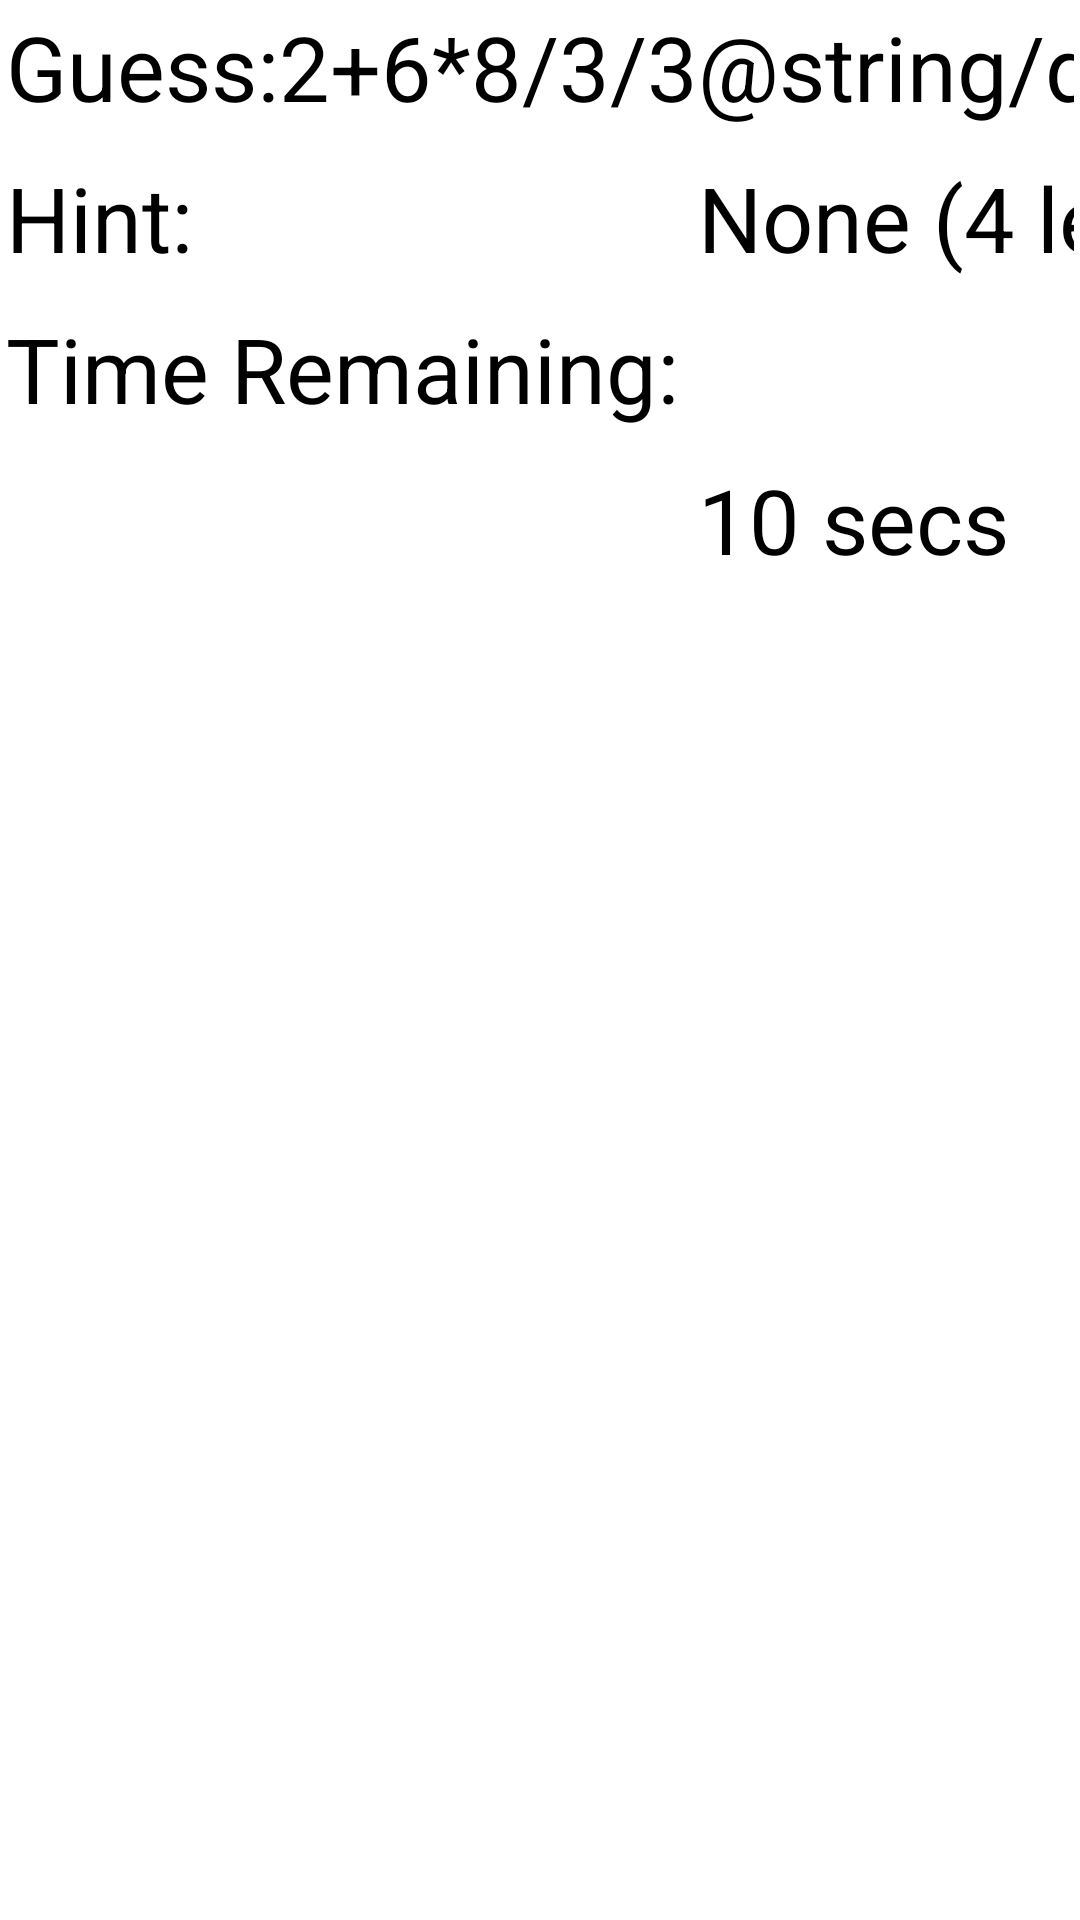

This screen was rendered from an Android layout file. Write that file and the resources it references.
<!-- AndroidManifest.xml: application theme AppTheme -->
<!-- res/layout/fragment_display.xml -->
<GridLayout
    xmlns:android="http://schemas.android.com/apk/res/android"
    xmlns:tools="http://schemas.android.com/tools"
    android:layout_width="wrap_content"
    android:layout_height="wrap_content"
    android:elevation="@dimen/elevation_low"
    android:padding="@dimen/keypad_padding"
    tools:context=".GameActivity">

    <TextView
        android:id="@+id/display_guess"
        android:layout_width="wrap_content"
        android:layout_height="wrap_content"
        android:layout_marginBottom="@dimen/menu_space"
        android:text="@string/display_guess"
        android:textAppearance="?android:textAppearanceLarge"
        android:textSize="@dimen/menu_text_size"
        android:layout_row="0"
        android:layout_column="0"/>
    <TextView
        android:id="@+id/display_maths"
        android:layout_width="wrap_content"
        android:layout_height="wrap_content"
        android:layout_marginBottom="@dimen/menu_space"
        android:text="@string/display_maths"
        android:textAppearance="?android:textAppearanceLarge"
        android:textSize="@dimen/menu_text_size"
        android:layout_row="0"
        android:layout_column="1"/>
    <TextView
        android:id="@+id/display_answer"
        android:layout_width="wrap_content"
        android:layout_height="wrap_content"
        android:layout_marginBottom="@dimen/menu_space"
        android:text="@string/display_answer"
        android:textAppearance="?android:textAppearanceLarge"
        android:textSize="@dimen/menu_text_size"
        android:layout_row="0"
        android:layout_column="2"/>
    <TextView
        android:id="@+id/display_hint"
        android:layout_width="wrap_content"
        android:layout_height="wrap_content"
        android:layout_marginBottom="@dimen/menu_space"
        android:text="@string/display_hint"
        android:textAppearance="?android:textAppearanceLarge"
        android:textSize="@dimen/menu_text_size"
        android:layout_row="1"
        android:layout_column="0"/>
    <TextView
        android:id="@+id/display_hint_ending"
        android:layout_width="wrap_content"
        android:layout_height="wrap_content"
        android:layout_marginBottom="@dimen/menu_space"
        android:text="@string/display_hint_ending"
        android:textAppearance="?android:textAppearanceLarge"
        android:textSize="@dimen/menu_text_size"
        android:layout_row="1"
        android:layout_column="1"/>
    <TextView
        android:id="@+id/display_time_remaining"
        android:layout_width="wrap_content"
        android:layout_height="wrap_content"
        android:layout_marginBottom="@dimen/menu_space"
        android:text="@string/display_time_remaining"
        android:textAppearance="?android:textAppearanceLarge"
        android:textSize="@dimen/menu_text_size"
        android:layout_row="2"
        android:layout_column="0"
        android:layout_columnSpan="2"/>
    <TextView
        android:id="@+id/display_time"
        android:layout_width="wrap_content"
        android:layout_height="wrap_content"
        android:layout_marginBottom="@dimen/menu_space"
        android:text="@string/display_time"
        android:textAppearance="?android:textAppearanceLarge"
        android:textSize="@dimen/menu_text_size"
        android:layout_row="3"
        android:layout_column="1"/>

</GridLayout>
<!-- resources referenced by this layout -->
<resources>
  <dimen name="elevation_low">4dp</dimen>
  <dimen name="keypad_padding">2dp</dimen>
  <dimen name="menu_space">10dp</dimen>
  <dimen name="menu_text_size">30sp</dimen>
  <string name="display_answer">=?</string>
  <string name="display_guess">Guess:2+6*8/3/3</string>
  <string name="display_hint">Hint:</string>
  <string name="display_hint_ending">None (4 left)</string>
  <string name="display_time">10 secs</string>
  <string name="display_time_remaining">Time Remaining: </string>
  <style name="AppTheme" parent="android:Theme.Holo.Light.NoActionBar.Fullscreen">
          
      </style>
</resources>
